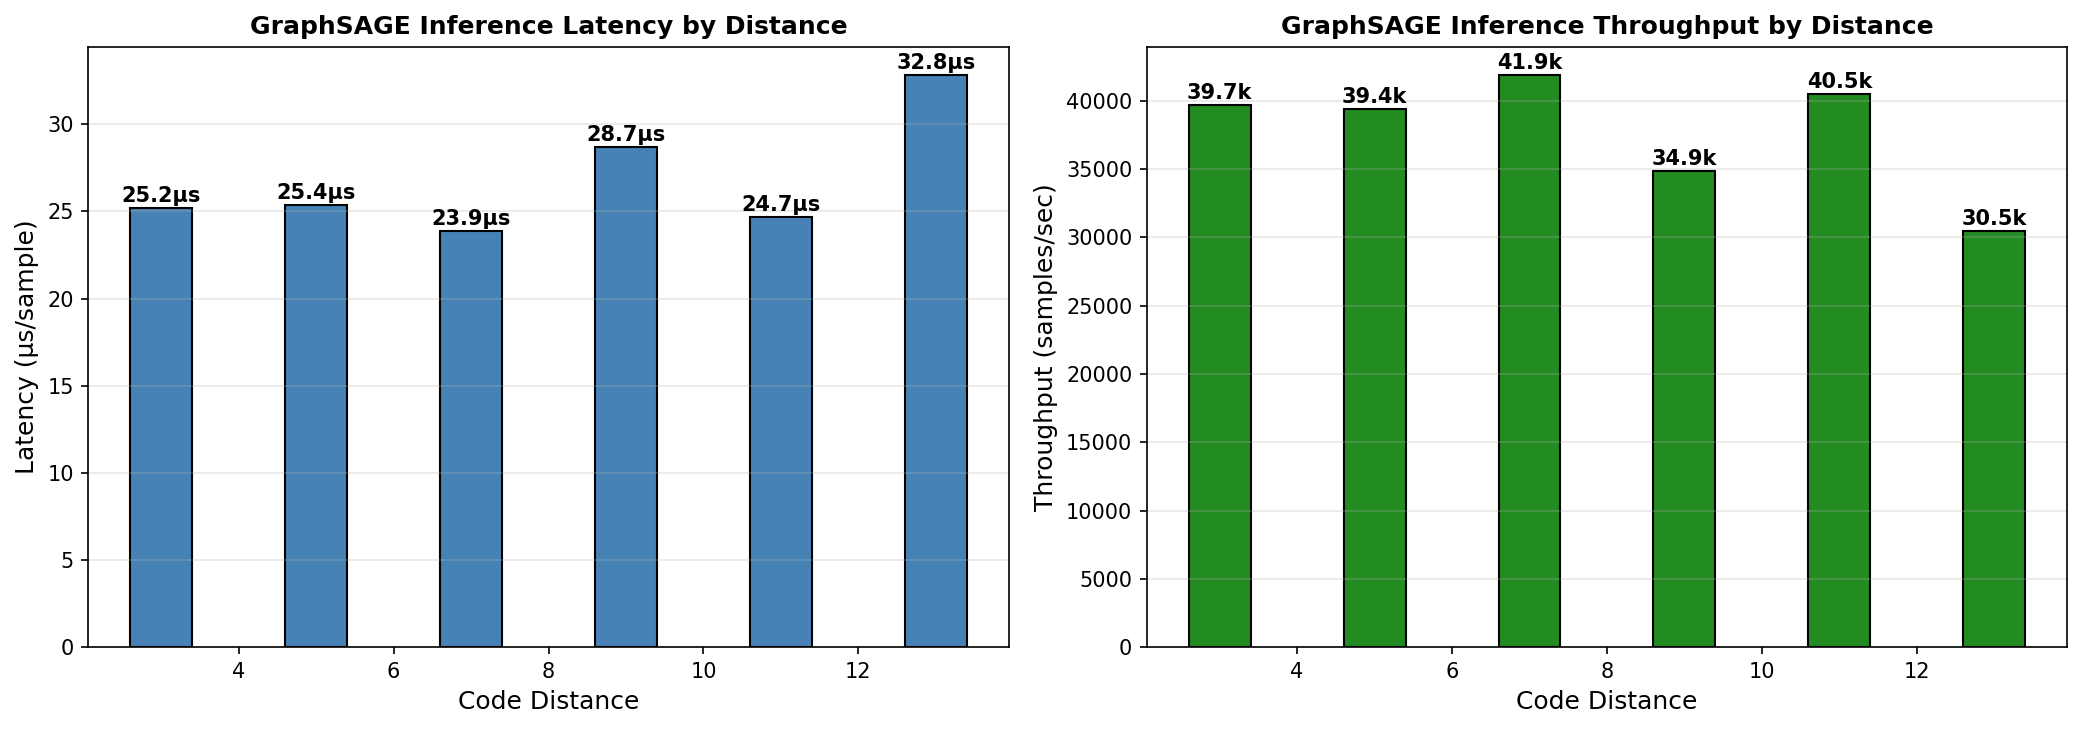

Values plotted in this chart, from the file beside it:
distance, latency_us, throughput, batch_time_ms, batch_time_std_ms
3, 25.19, 39702, 1.612, 0.272
5, 25.37, 39416, 1.624, 0.338
7, 23.87, 41890, 1.528, 0.163
9, 28.68, 34866, 1.836, 0.51
11, 24.68, 40515, 1.58, 0.176
13, 32.82, 30468, 2.101, 0.27
